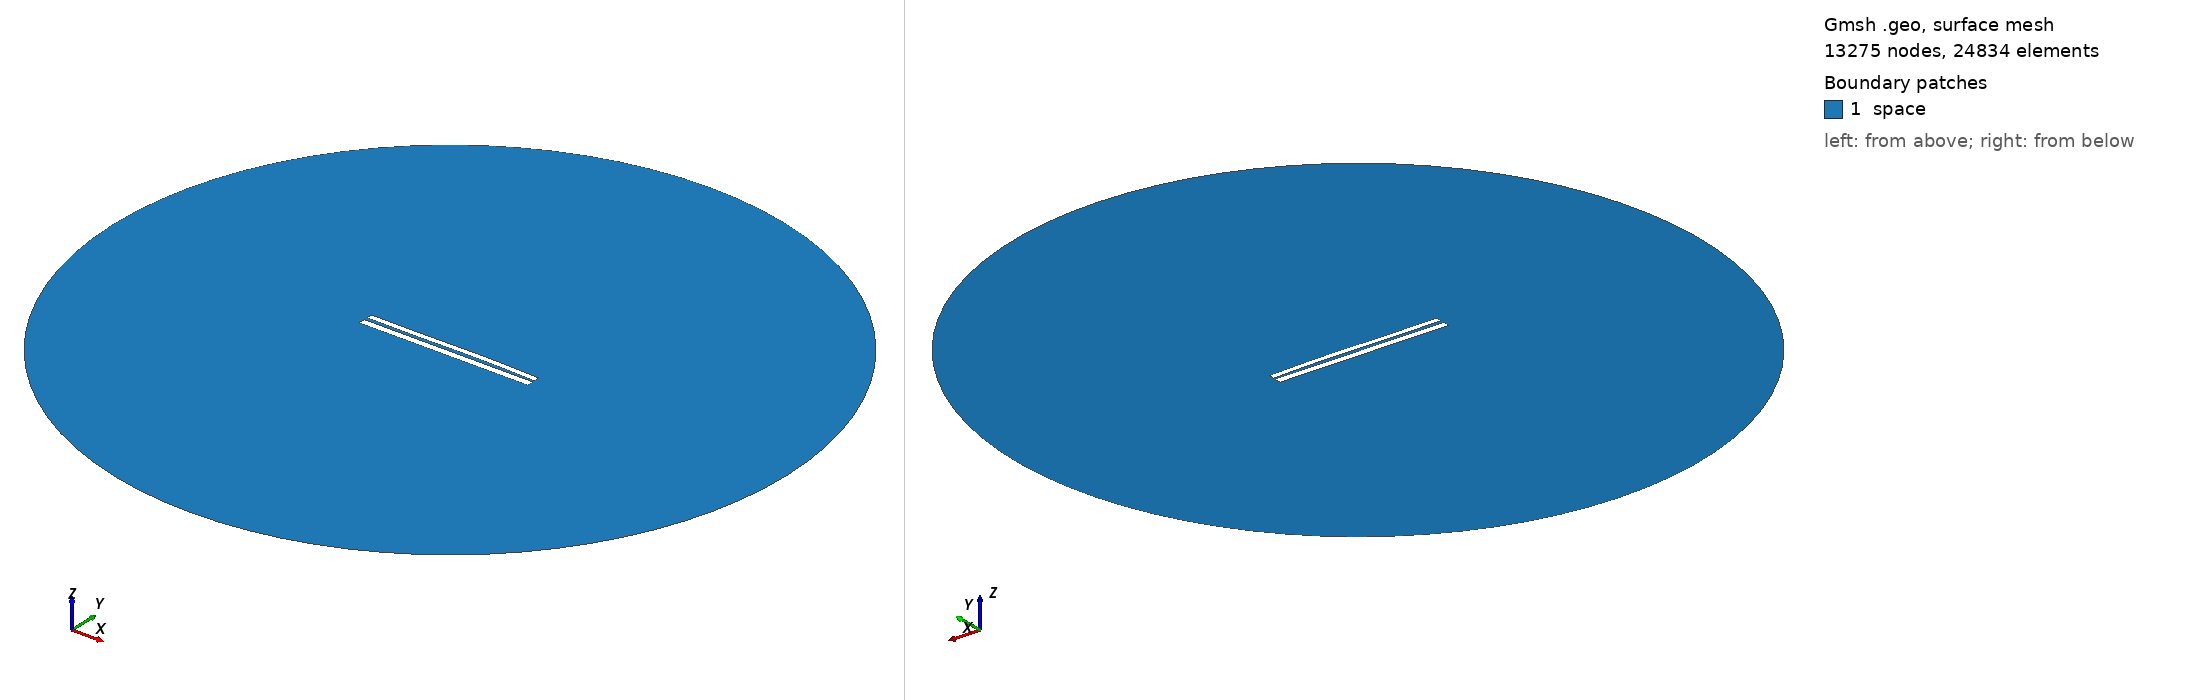

Gmsh geometry script, surface-meshed: 13275 nodes, 24834 surface elements. Boundary patches (legend numbers): 1 space. Left view from above one corner, right view from below the opposite corner. Legend entries are the model's physical surfaces. The drawing asked Gmsh for element sizes between 1% and 20% of the model's largest extent; the script's own settings can give other sizes.

=== 6978.geo (drawn) ===
//---------------------------------------
// Geometry kernel
//---------------------------------------

SetFactory("OpenCASCADE");



//---------------------------------------
// Parameters of the geometry
//---------------------------------------

// Overetch of the upper plate
overetch = 0.25;

// Distance between the plates
distance = 1.75;

// Discretization over the x axis (for the deformation)
nx = 50; 

// Length of the plate
L = 100 - overetch; 

// Number of modes
n = 4; 

// 1st mode coefficient
coeff(1) = -0.15;
beta(1) = 0.596864 * 3.1415926535 / L;

// 2nd mode coefficient
coeff(2) = 0.15;
beta(2) = 1.49418 * 3.1415926535 / L;

// 3rd mode coefficient
coeff(3) = -0.15;
beta(3) = 2.50025 * 3.1415926535 / L;

// 4th mode coefficient
coeff(4) = 0.0;
beta(4) = 3.49999 * 3.1415926535 / L;



//---------------------------------------
// Upper plate (deformed rectangle)
//---------------------------------------

// Coordiantes of the upper plate
xmin = -50;
xmax = 50 - overetch;

// Height of the upper plate
yheight = 4 - 2 * overetch;

// Indexes of the points
UpperID[] = {};
LowerID[] = {};
LeftID[] = {};
RightID[] = {};

// Point index
p = 1;

// Horizontal edges
For i In {1:nx}
    x = xmin + (i-1)*(xmax - xmin)/(nx-1);

    y_bottom = distance / 2 + overetch;
    For j In {1:n}
        C = (Cosh(beta(j)*L) + Cos(beta(j)*L)) / (Sinh(beta(j)*L) + Sin(beta(j)*L));
        y_bottom  = y_bottom + coeff(j) * (Cosh(beta(j)*(x+50)) - Cos(beta(j)*(x+50)) - C * (Sinh(beta(j)*(x+50)) - Sin(beta(j)*(x+50))));
    EndFor

    y_top = y_bottom + yheight;

    Point(p) = {x, y_top, 0, 1.0};
    UpperID[i] = p;
    p = p + 1;

    Point(p) = {x, y_bottom, 0, 1.0};
    LowerID[i] = p;
    p = p + 1;
EndFor

// Create point lists
UpperPts[] = {}; LowerPts[] = {};
For i In {1:nx}
  UpperPts[] += {UpperID[i]};
  LowerPts[] += {LowerID[i]};
EndFor

// Build splines
Spline(1) = {UpperPts[]};
Spline(2) = {LowerPts[]};
Line(3) = {LowerPts[nx-1], UpperPts[nx-1]};
Line(4) = {LowerPts[0], UpperPts[0]};

// Build the plane surface
Curve Loop(1) = {2, 3, -1, -4};
Plane Surface(1) = {1};



//---------------------------------------
// Lower plate (rectangle)
//---------------------------------------

// Vertices
Point(1001) = {-50, -1, 0, 1.0};
Point(1002) = { 50, -1, 0, 1.0};
Point(1003) = { 50,  -5, 0, 1.0};
Point(1004) = {-50,  -5, 0, 1.0};

// Edges
Line(5) = {1001, 1002};
Line(6) = {1002, 1003};
Line(7) = {1003, 1004};
Line(8) = {1004, 1001};

// Plane surface
Line Loop(2) = {5, 6, 7, 8};
Plane Surface(2) = {2}; 



//---------------------------------------
// Outer (fictious) boundary
//---------------------------------------

// Points
Point(1005) = {0, 0, 0};       // Center
Point(1006) = {200, 0, 0};     // Start point
Point(1007) = {0, 200, 0};     // 90 degrees
Point(1008) = {-200, 0, 0};    // 180 degrees
Point(1009) = {0, -200, 0};    // 270 degrees

// Circle arcs (each needs start, center, end)
Circle(9) = {1006, 1005, 1007};
Circle(10) = {1007, 1005, 1008};
Circle(11) = {1008, 1005, 1009};
Circle(12) = {1009, 1005, 1006};

// Plane surface for the entire domain
Curve Loop(3) = {9, 10, 11, 12};
Surface(3) = {3};

// Subtract the plates from the whole domain to obtain the actual domain where we want to solve the equations
BooleanDifference{ Surface{3}; Delete; }{ Surface{1}; Surface{2}; Delete; }




//---------------------------------------
// Transfinite Lines/Curves
//---------------------------------------

// Set the number of points on the boundaries
r = 7;

// Plates
Transfinite Curve {1, 2} = 50*r Using Progression 1;
Transfinite Curve {3, 4} = 2*r Using Progression 1;
Transfinite Line {5, 7} = 50*r Using Progression 1;
Transfinite Line {6, 8} = 2*r Using Progression 1;

// Outer boundary
Transfinite Line {9, 10, 11, 12} = 20 Using Progression 1;



//---------------------------------------
// Physical groups
//---------------------------------------                

// Physical curves (boundaries)
Physical Line("force_segment", 10) = {2};
Physical Line("upper_plate", 11) = {1, 3, 4};
Physical Line("lower_plate", 12) = {5, 6, 7, 8};
Physical Line("boundary", 20) = {9, 10, 11, 12};

// Physical Surfaces
Physical Surface("space", 30) = {3};



//---------------------------------------
// 6. Generate the Mesh
//---------------------------------------

// 2D mesh generation
Mesh 2;
